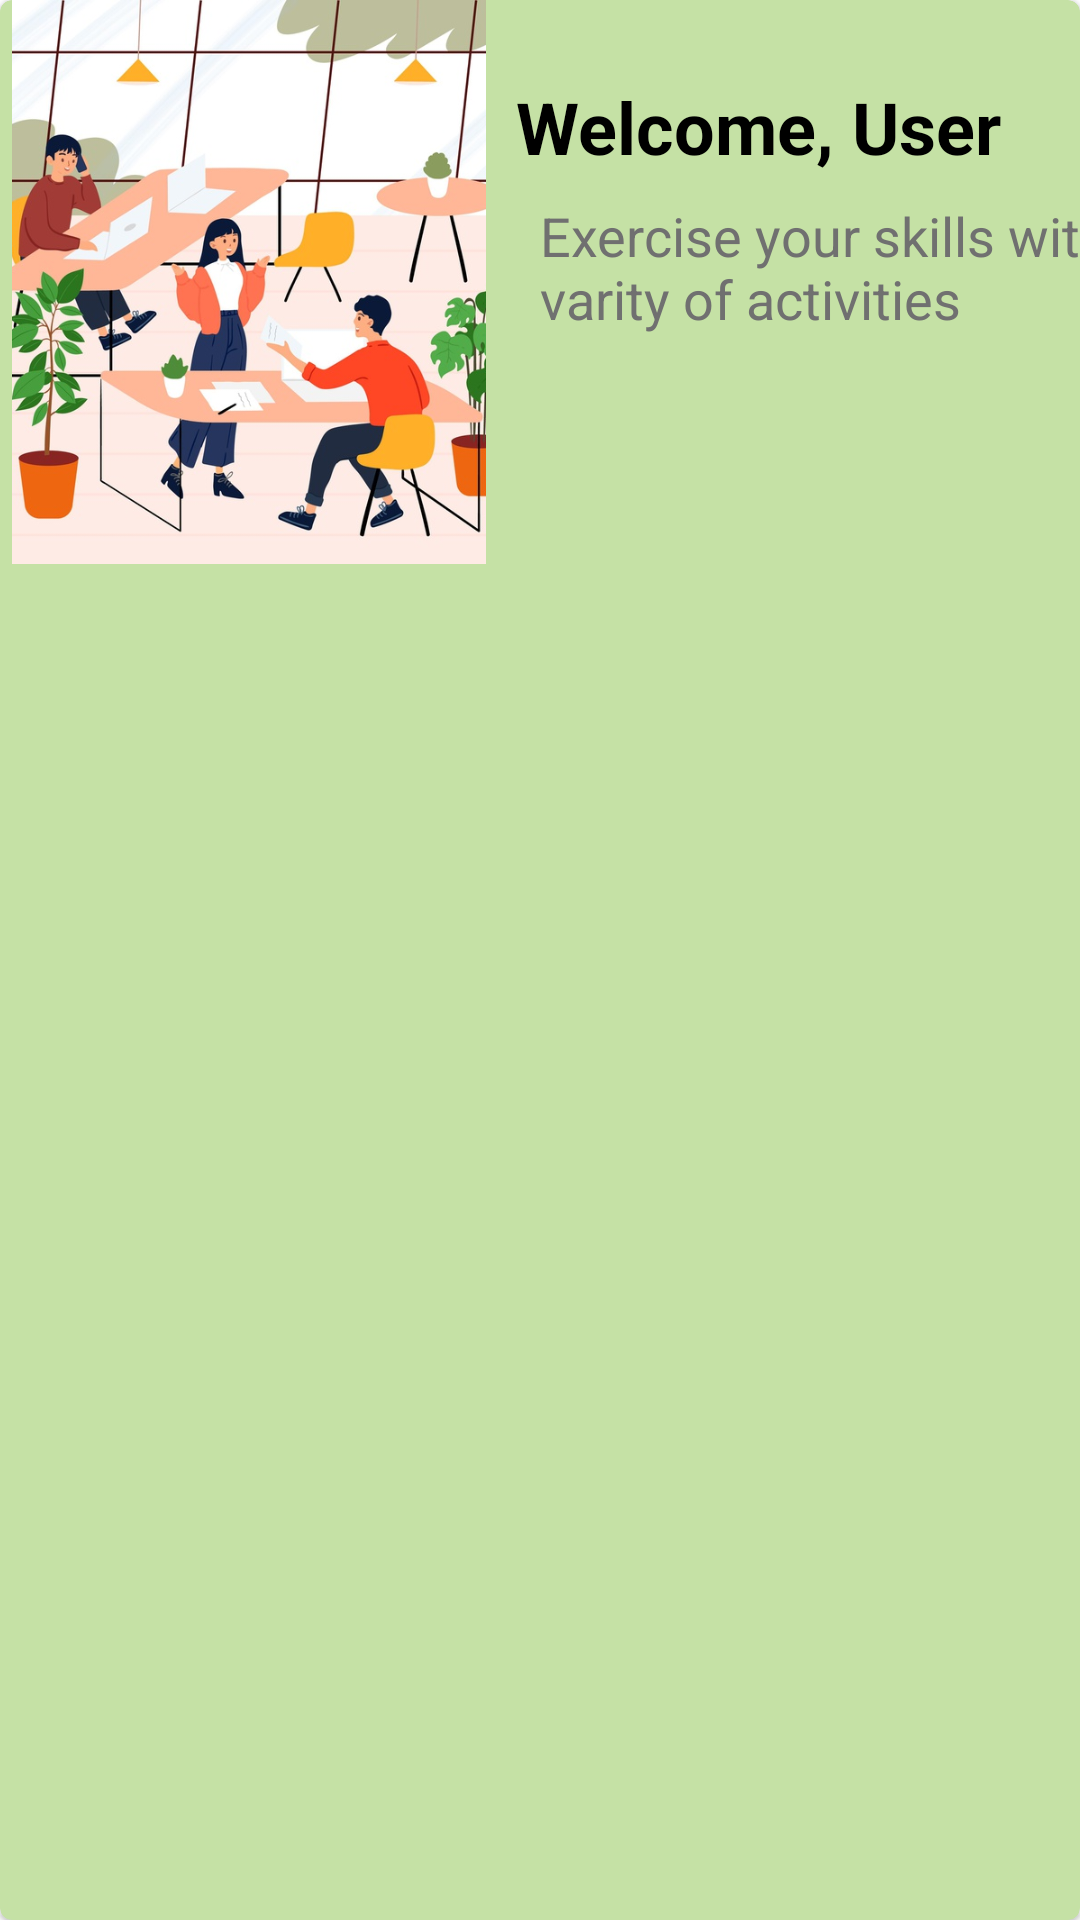

Here is an Android app screen rendered from its layout file. Give the layout XML and the strings, colors and styles it references.
<!-- AndroidManifest.xml: application theme Theme.MaterialComponents.DayNight.DarkActionBar -->
<!-- res/layout/adult_menu_banner.xml -->
<?xml version="1.0" encoding="utf-8"?>
<com.google.android.material.card.MaterialCardView xmlns:android="http://schemas.android.com/apk/res/android"
    xmlns:tools="http://schemas.android.com/tools"
    android:layout_height="wrap_content"
    xmlns:app="http://schemas.android.com/apk/res-auto"
    android:checkable="true"
    android:clickable="true"
    android:focusable="true"
    android:backgroundTint="@color/adultMenu3"
    android:layout_marginTop="20dp"
    android:layout_marginBottom="20dp"
    app:layout_constraintEnd_toEndOf="parent"
    app:layout_constraintHorizontal_bias="0.0"
    app:layout_constraintStart_toStartOf="parent"
    app:layout_constraintTop_toBottomOf="@+id/cardChildren"
    android:layout_width="match_parent"
    tools:targetApi="lollipop">

    <androidx.constraintlayout.widget.ConstraintLayout
        android:layout_width="match_parent"
        android:layout_height="188dp">

        <LinearLayout
            android:id="@+id/cardAdult"
            android:layout_width="220dp"
            android:layout_height="wrap_content"
            android:orientation="vertical"
            android:paddingStart="10dp"
            app:layout_constraintBottom_toBottomOf="parent"
            app:layout_constraintStart_toEndOf="@id/childMenuImage"
            app:layout_constraintTop_toTopOf="parent">


            <LinearLayout
                android:layout_width="match_parent"
                android:layout_height="wrap_content"
                android:orientation="vertical"
                >

                <TextView
                    android:id="@+id/username"
                    android:layout_width="174dp"
                    android:layout_height="wrap_content"
                    android:text="@string/welcome_user"
                    android:textAppearance="?attr/textAppearanceHeadline5"
                    android:textColor="@color/black"
                    android:textStyle="bold" />

            </LinearLayout>

            <LinearLayout
                android:layout_width="231dp"
                android:layout_height="wrap_content"
                android:layout_margin="8dp"
                android:orientation="horizontal">

                <TextView
                    android:id="@+id/adultButton"
                    style="@style/TextAppearance.AppCompat.Medium"
                    android:layout_width="match_parent"
                    android:layout_height="88dp"
                    android:layout_marginEnd="8dp"
                    android:text="@string/exercise_your_skills_with_a_varity_of_activities"
                    android:textColor="@color/grey"
                    app:backgroundTint="@color/colorPrimary"
                    app:cornerRadius="20dp" />
            </LinearLayout>
        </LinearLayout>

        <ImageView
            android:id="@+id/childMenuImage"
            android:layout_width="158dp"
            android:layout_height="188dp"
            android:layout_marginStart="4dp"
            android:contentDescription="@string/adult_menu"
            android:scaleType="centerCrop"
            app:layout_constraintBottom_toBottomOf="parent"
            app:layout_constraintStart_toStartOf="parent"
            app:layout_constraintTop_toTopOf="parent"
            app:layout_constraintVertical_bias="0.842"
            app:srcCompat="@drawable/main_background_image" />
    </androidx.constraintlayout.widget.ConstraintLayout>
</com.google.android.material.card.MaterialCardView>
<!-- resources referenced by this layout -->
<resources>
  <color name="adultMenu3">#c5e1a5</color>
  <color name="black">#000000</color>
  <color name="colorPrimary">#ef9a9a</color>
  <color name="grey">#707070</color>
  <!-- drawable main_background_image: jpg bitmap (drawable, 111892 bytes) -->
  <string name="adult_menu">adult menu</string>
  <string name="exercise_your_skills_with_a_varity_of_activities">Exercise your skills with a varity of activities</string>
  <string name="welcome_user">Welcome, User</string>
</resources>
